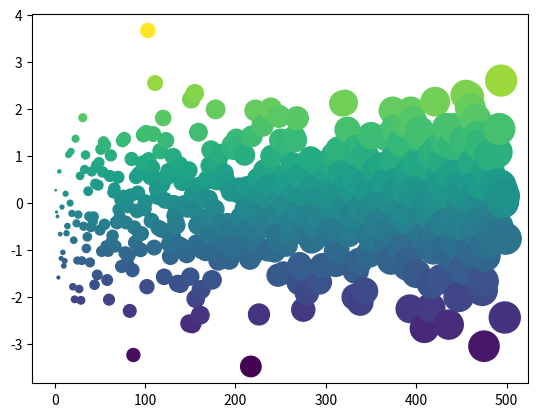

Recreate this plot in Python.
import numpy as np
import matplotlib.pyplot as plt
plt.ion()

x = np.arange(500)
y = np.random.randn(500)

fig, ax = plt.subplots()
ax.scatter(x, y, c=y, s=x)

my_hidden_variable = 'wow, it worked!'

# The variable for this is defined in the cell above!
print(my_hidden_variable)